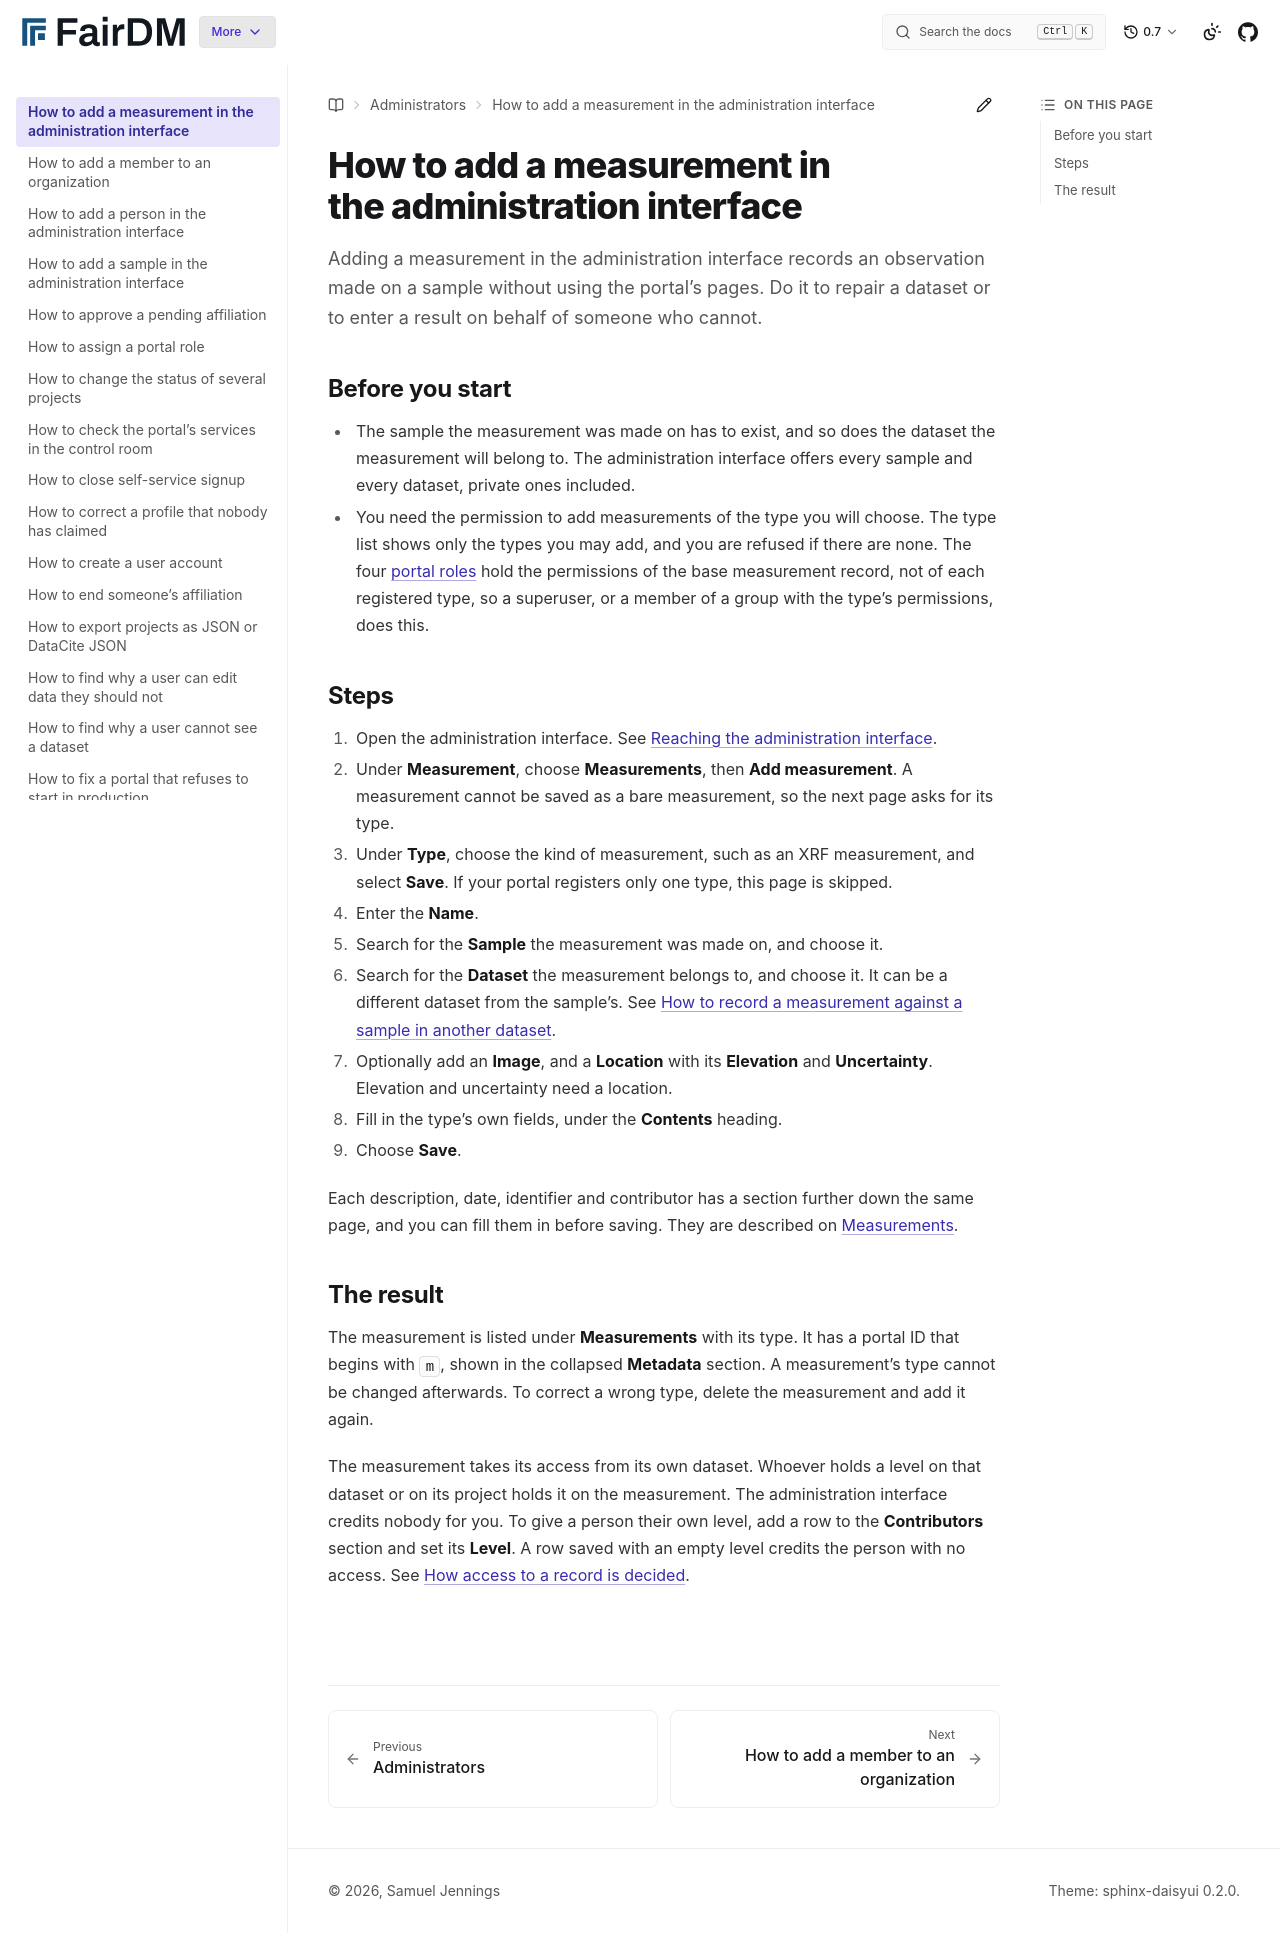

repository: FAIR-DM/fairdm · page: 0.7/administrators/how-to/add-a-measurement-in-the-admin.html · generator: sphinx

# How to add a measurement in the administration interface

Adding a measurement in the administration interface records an observation made on a sample without using the portal's pages. Do it to repair a dataset or to enter a result on behalf of someone who cannot.

## Before you start

- The sample the measurement was made on has to exist, and so does the dataset the measurement will belong to. The administration interface offers every sample and every dataset, private ones included.
- You need the permission to add measurements of the type you will choose. The type list shows only the types you may add, and you are refused if there are none. The four [portal roles](../reference/portal-roles.md) hold the permissions of the base measurement record, not of each registered type, so a superuser, or a member of a group with the type's permissions, does this.

## Steps

1. Open the administration interface. See [Reaching the administration interface](../reference/portal-roles.md#reaching-the-administration-interface).
2. Under **Measurement**, choose **Measurements**, then **Add measurement**. A measurement cannot be saved as a bare measurement, so the next page asks for its type.
3. Under **Type**, choose the kind of measurement, such as an XRF measurement, and select **Save**. If your portal registers only one type, this page is skipped.
4. Enter the **Name**.
5. Search for the **Sample** the measurement was made on, and choose it.
6. Search for the **Dataset** the measurement belongs to, and choose it. It can be a different dataset from the sample's. See [How to record a measurement against a sample in another dataset](record-a-measurement-against-a-sample-in-another-dataset.md).
7. Optionally add an **Image**, and a **Location** with its **Elevation** and **Uncertainty**. Elevation and uncertainty need a location.
8. Fill in the type's own fields, under the **Contents** heading.
9. Choose **Save**.

Each description, date, identifier and contributor has a section further down the same page, and you can fill them in before saving. They are described on [Measurements](../reference/measurements.md).

## The result

The measurement is listed under **Measurements** with its type. It has a portal ID that begins with `m`, shown in the collapsed **Metadata** section. A measurement's type cannot be changed afterwards. To correct a wrong type, delete the measurement and add it again.

The measurement takes its access from its own dataset. Whoever holds a level on that dataset or on its project holds it on the measurement. The administration interface credits nobody for you. To give a person their own level, add a row to the **Contributors** section and set its **Level**. A row saved with an empty level credits the person with no access. See [How access to a record is decided](../../explanation/how-access-to-a-record-is-decided.md).
